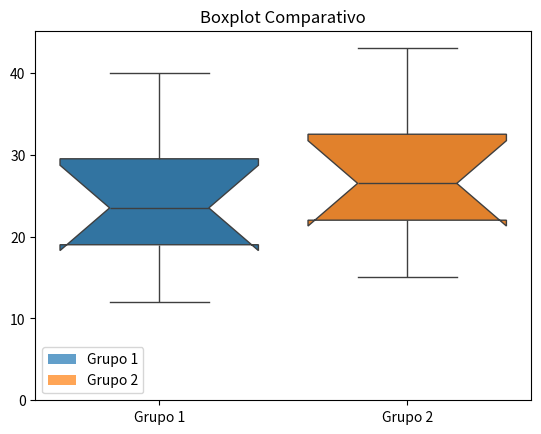

This chart was generated by the following Python code:
# Importar as bibliotecas necessárias
import numpy as np
import matplotlib.pyplot as plt
import seaborn as sns
from scipy.stats import shapiro, ttest_ind, mannwhitneyu

# Dados dos grupos
grupo1 = [12, 15, 18, 22, 22, 25, 28, 30, 35, 40]
grupo2 = [15, 18, 21, 25, 25, 28, 31, 33, 38, 43]

# Cálculos: média, variância e intervalo interquartil (IQR)
media1 = np.mean(grupo1)
variancia1 = np.var(grupo1, ddof=1)
iqr1 = np.percentile(grupo1, 75) - np.percentile(grupo1, 25)

media2 = np.mean(grupo2)
variancia2 = np.var(grupo2, ddof=1)
iqr2 = np.percentile(grupo2, 75) - np.percentile(grupo2, 25)

print("Grupo 1 - Média:", media1, "Variância:", variancia1, "IQR:", iqr1)
print("Grupo 2 - Média:", media2, "Variância:", variancia2, "IQR:", iqr2)

# Teste de Shapiro-Wilk para normalidade
shapiro1 = shapiro(grupo1)
shapiro2 = shapiro(grupo2)
print("Grupo 1 - Estatística:", shapiro1.statistic, "p-valor:", shapiro1.pvalue)
print("Grupo 2 - Estatística:", shapiro2.statistic, "p-valor:", shapiro2.pvalue)

# Escolher teste estatístico (t de Student ou Mann-Whitney)
if shapiro1.pvalue > 0.05 and shapiro2.pvalue > 0.05:
    ttest = ttest_ind(grupo1, grupo2)
    print("Teste t - Estatística:", ttest.statistic, "p-valor:", ttest.pvalue)
else:
    mannwhitney = mannwhitneyu(grupo1, grupo2)
    print("Mann-Whitney - Estatística:", mannwhitney.statistic, "p-valor:", mannwhitney.pvalue)

# Criar os gráficos
plt.hist(grupo1, alpha=0.7, label="Grupo 1")
plt.hist(grupo2, alpha=0.7, label="Grupo 2")
plt.title("Histograma dos Grupos")
plt.legend()
plt.show()

sns.boxplot(data=[grupo1, grupo2], notch=True)
plt.xticks([0, 1], ["Grupo 1", "Grupo 2"])
plt.title("Boxplot Comparativo")
plt.show()